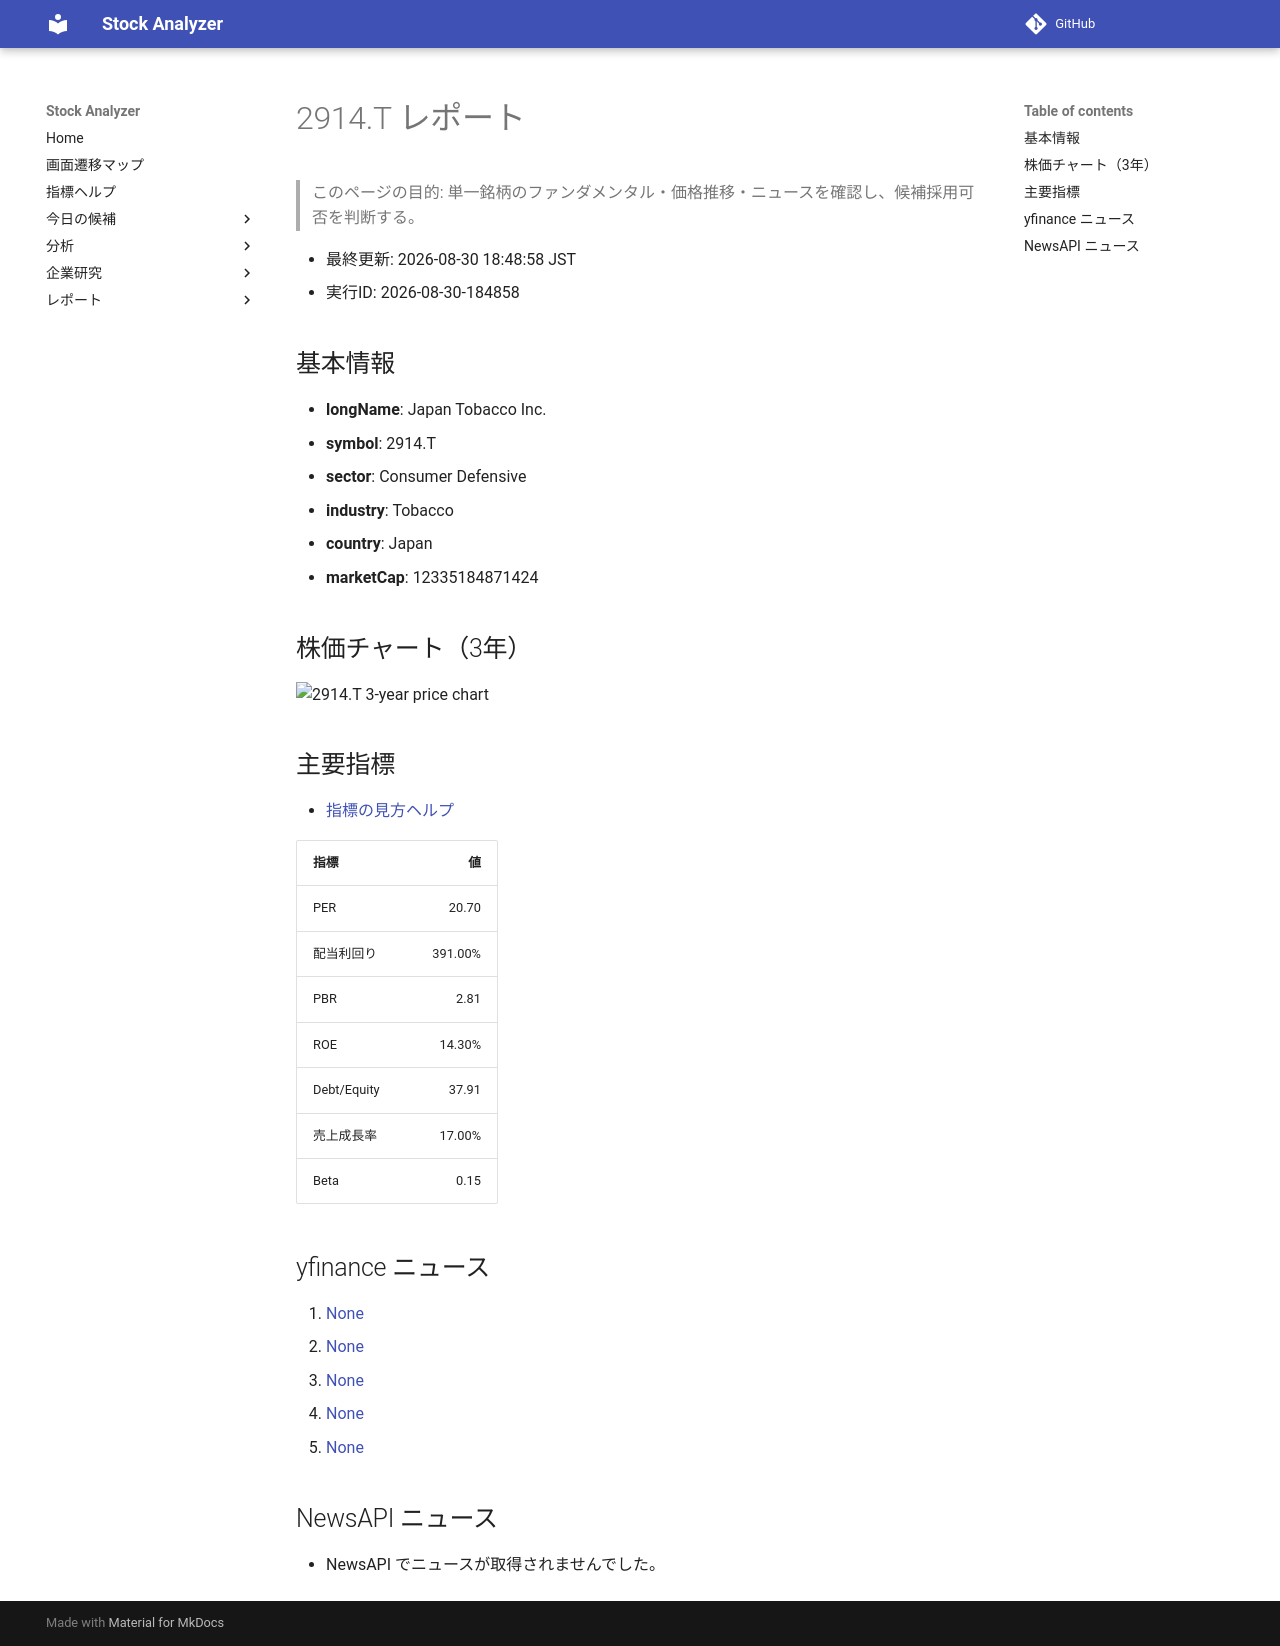

repository: Yumi-note/Making-APP · page: reports/2026-08-30/184858/2914_T/index.html · generator: mkdocs

# 2914.T レポート

> このページの目的: 単一銘柄のファンダメンタル・価格推移・ニュースを確認し、候補採用可否を判断する。

- 最終更新: 2026-08-30 18:48:58 JST
- 実行ID: 2026-08-30-184858

## 基本情報

- **longName**: Japan Tobacco Inc.
- **symbol**: 2914.T
- **sector**: Consumer Defensive
- **industry**: Tobacco
- **country**: Japan
- **marketCap**: 12335184871424

## 株価チャート（3年）

![2914.T 3-year price chart](2914_T_3y.png)

## 主要指標

- [指標の見方ヘルプ](../../../../indicators.md)

| 指標 | 値 |
|---|---:|
| PER | 20.70 |
| 配当利回り | 391.00% |
| PBR | 2.81 |
| ROE | 14.30% |
| Debt/Equity | 37.91 |
| 売上成長率 | 17.00% |
| Beta | 0.15 |

## yfinance ニュース

1. [None](None)
2. [None](None)
3. [None](None)
4. [None](None)
5. [None](None)

## NewsAPI ニュース

- NewsAPI でニュースが取得されませんでした。
